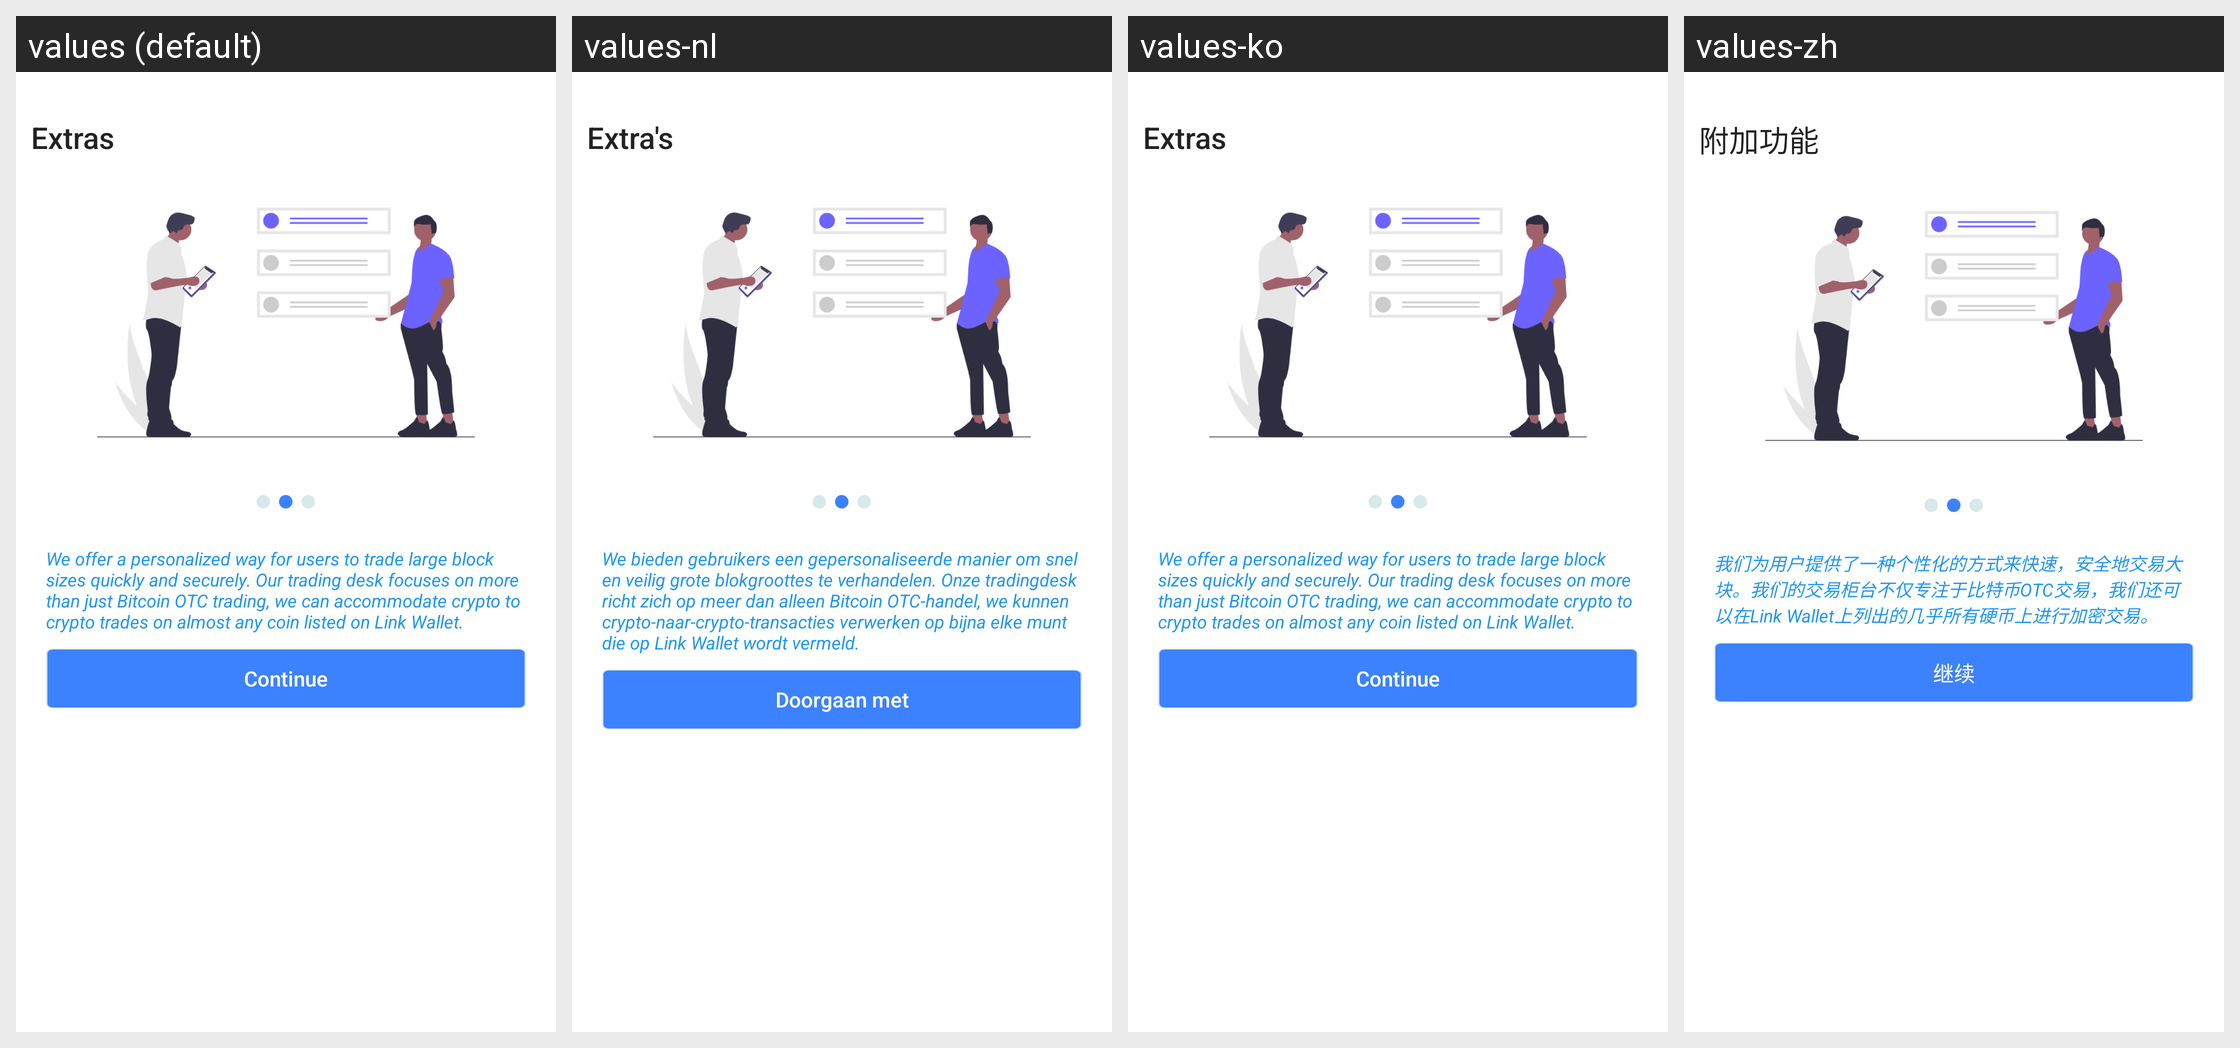

For this localized Android screen grid, give each drawn string resource with its value in every locale shown.
Android screen res/layout/service_two_small.xml rendered under 4 locales, left to right: values (default), values-nl, values-ko, values-zh. Device: Nexus 5 (rendered at 1080×1920; each locale shown at half size, 540×960, under a caption strip naming it); theme AppTheme.
Other locales in the repository, not shown: values-de, values-es, values-fr, values-it, values-ja, values-pt, values-ru.
Strings drawn on this screen, with the default value and each locale's value (text and hints the layout hard-codes, and strings that could not be matched under every locale, appear in the picture but are not listed):

swp
  values: Extras
  values-nl: Extra's
  values-ko: Extras
  values-zh: 附加功能

serv_two
  values: We offer a personalized way for users to trade large block sizes quickly and securely. Our trading desk focuses on more than just Bitcoin OTC trading, we can accommodate crypto to crypto trades on almost any coin listed on Link Wallet.
  values-nl: We bieden gebruikers een gepersonaliseerde manier om snel en veilig grote blokgroottes te verhandelen. Onze tradingdesk richt zich op meer dan alleen Bitcoin OTC-handel, we kunnen crypto-naar-crypto-transacties verwerken op bijna elke munt die op Link Wallet wordt vermeld.
  values-ko: We offer a personalized way for users to trade large block sizes quickly and securely. Our trading desk focuses on more than just Bitcoin OTC trading, we can accommodate crypto to crypto trades on almost any coin listed on Link Wallet.
  values-zh: 我们为用户提供了一种个性化的方式来快速，安全地交易大块。我们的交易柜台不仅专注于比特币OTC交易，我们还可以在Link Wallet上列出的几乎所有硬币上进行加密交易。

cont
  values: Continue
  values-nl: Doorgaan met
  values-ko: Continue
  values-zh: 继续
